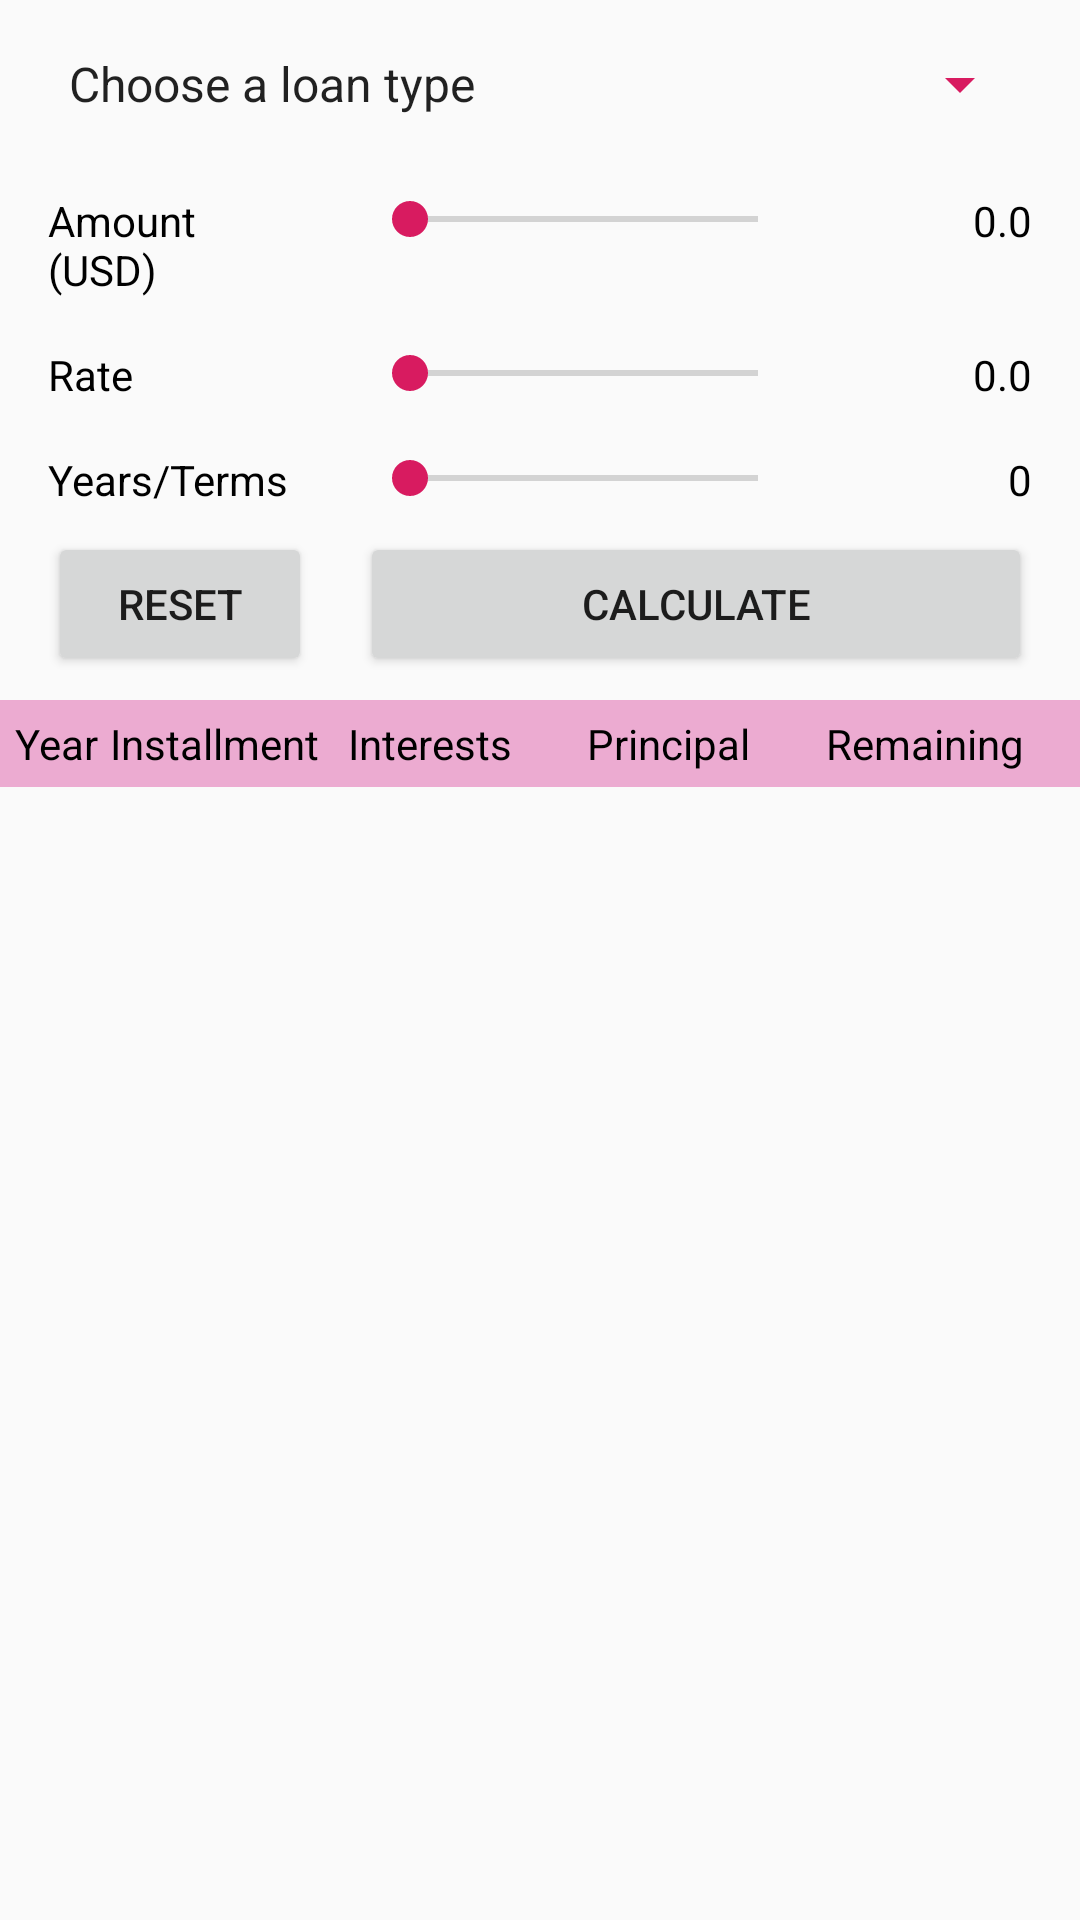

This screen was rendered from an Android layout file. Write that file and the resources it references.
<!-- AndroidManifest.xml: application theme AppTheme -->
<!-- res/layout/activity_main.xml -->
<?xml version="1.0" encoding="utf-8"?>

<android.support.constraint.ConstraintLayout xmlns:android="http://schemas.android.com/apk/res/android"
    xmlns:app="http://schemas.android.com/apk/res-auto"
    xmlns:tools="http://schemas.android.com/tools"
    android:layout_width="match_parent"
    android:layout_height="match_parent"
    tools:context=".MainActivity">

    <Spinner
        android:id="@+id/action_bar_spinner"
        android:layout_width="0dp"
        android:layout_height="wrap_content"
        android:layout_marginStart="15dp"
        android:layout_marginTop="16dp"
        android:layout_marginEnd="16dp"
        android:backgroundTint="@color/colorAccent"
        android:entries="@array/spinner_array"
        android:spinnerMode="dialog"
        app:layout_constraintEnd_toEndOf="parent"
        app:layout_constraintStart_toStartOf="parent"
        app:layout_constraintTop_toTopOf="parent" />

    <TableLayout
        android:id="@+id/tableLayout"
        android:layout_width="match_parent"
        android:layout_height="wrap_content"
        android:layout_marginTop="8dp"
        app:layout_constraintTop_toBottomOf="@+id/action_bar_spinner">

        <TableRow
            android:layout_width="wrap_content"
            android:layout_height="match_parent">

            <TextView
                android:id="@+id/tvAmountLabel"
                android:layout_width="0dp"
                android:layout_height="wrap_content"
                android:layout_marginStart="16dp"
                android:layout_marginTop="16dp"
                android:layout_marginEnd="16dp"
                android:layout_weight="0.6"
                android:text="@string/txt_amountLabel"
                app:layout_constraintEnd_toStartOf="@+id/sbAmount"
                app:layout_constraintHorizontal_bias="0.5"
                app:layout_constraintStart_toStartOf="parent"
                app:layout_constraintTop_toBottomOf="@+id/action_bar_spinner"
                android:textColor="@color/colorBlack" />

            <SeekBar
                android:id="@+id/sbAmount"
                android:layout_width="0dp"
                android:layout_height="wrap_content"
                android:layout_marginTop="16dp"
                android:layout_marginEnd="16dp"
                android:layout_weight="1"
                android:max="@integer/maxAmount"
                app:layout_constraintEnd_toStartOf="@+id/tvAmount"
                app:layout_constraintStart_toStartOf="@+id/sbRate"
                app:layout_constraintTop_toBottomOf="@+id/action_bar_spinner" />

            <TextView
                android:id="@+id/tvAmount"
                android:layout_width="0dp"
                android:layout_height="wrap_content"
                android:layout_marginTop="16dp"
                android:layout_marginEnd="16dp"
                android:layout_weight="0.4"
                android:gravity="end"
                android:text="@string/txt_amountHint"
                app:layout_constraintEnd_toEndOf="parent"
                app:layout_constraintTop_toBottomOf="@+id/action_bar_spinner"
                android:textColor="@color/colorBlack" />
        </TableRow>

        <TableRow
            android:layout_width="match_parent"
            android:layout_height="wrap_content">

            <TextView
                android:id="@+id/tvRateLabel"
                android:layout_width="0dp"
                android:layout_height="wrap_content"
                android:layout_marginStart="16dp"
                android:layout_marginTop="16dp"
                android:layout_marginEnd="16dp"
                android:layout_weight="0.6"
                android:text="@string/txt_rateLabel"
                app:layout_constraintEnd_toStartOf="@+id/sbRate"
                app:layout_constraintHorizontal_bias="0.5"
                app:layout_constraintStart_toStartOf="parent"
                app:layout_constraintTop_toBottomOf="@+id/tvAmountLabel"
                android:textColor="@color/colorBlack" />

            <SeekBar
                android:id="@+id/sbRate"
                android:layout_width="0dp"
                android:layout_height="wrap_content"
                android:layout_marginTop="16dp"
                android:layout_marginEnd="16dp"
                android:layout_weight="1"
                android:max="@integer/maxRate"
                app:layout_constraintEnd_toStartOf="@+id/tvRate"
                app:layout_constraintHorizontal_bias="0.5"
                app:layout_constraintStart_toEndOf="@+id/tvRateLabel"
                app:layout_constraintTop_toBottomOf="@+id/sbAmount" />

            <TextView
                android:id="@+id/tvRate"
                android:layout_width="0dp"
                android:layout_height="wrap_content"
                android:layout_marginTop="16dp"
                android:layout_marginEnd="16dp"
                android:layout_weight="0.4"
                android:gravity="end"
                android:text="@string/txt_rateHint"
                app:layout_constraintEnd_toEndOf="parent"
                app:layout_constraintHorizontal_bias="0.5"
                app:layout_constraintStart_toEndOf="@+id/sbRate"
                app:layout_constraintTop_toBottomOf="@+id/tvAmount"
                android:textColor="@color/colorBlack" />
        </TableRow>

        <TableRow
            android:layout_width="match_parent"
            android:layout_height="88dp">

            <TextView
                android:id="@+id/tvYearsLabel"
                android:layout_width="0dp"
                android:layout_height="wrap_content"
                android:layout_marginStart="16dp"
                android:layout_marginTop="16dp"
                android:layout_marginEnd="16dp"
                android:layout_weight="0.6"
                android:text="@string/txt_yearsLabel"
                app:layout_constraintEnd_toStartOf="@+id/sbYears"
                app:layout_constraintHorizontal_bias="0.5"
                app:layout_constraintStart_toStartOf="parent"
                app:layout_constraintTop_toBottomOf="@+id/tvRateLabel"
                android:textColor="@color/colorBlack" />

            <SeekBar
                android:id="@+id/sbYears"
                android:layout_width="0dp"
                android:layout_height="wrap_content"
                android:layout_marginTop="16dp"
                android:layout_marginEnd="16dp"
                android:layout_weight="1"
                android:max="@integer/maxYears"
                app:layout_constraintEnd_toStartOf="@+id/tvYears"
                app:layout_constraintHorizontal_bias="0.5"
                app:layout_constraintStart_toStartOf="@+id/sbRate"
                app:layout_constraintTop_toBottomOf="@+id/sbRate" />

            <TextView
                android:id="@+id/tvYears"
                android:layout_width="0dp"
                android:layout_height="wrap_content"
                android:layout_marginTop="16dp"
                android:layout_marginEnd="16dp"
                android:layout_weight="0.4"
                android:gravity="end"
                android:text="@string/txt_yearsHint"
                app:layout_constraintEnd_toEndOf="parent"
                app:layout_constraintHorizontal_bias="0.5"
                app:layout_constraintStart_toEndOf="@+id/sbYears"
                app:layout_constraintTop_toBottomOf="@+id/tvRate"
                android:textColor="@color/colorBlack" />
        </TableRow>

    </TableLayout>

    <Button
        android:id="@+id/btnCalculate"
        android:layout_width="0dp"
        android:layout_height="wrap_content"
        android:layout_marginStart="16dp"
        android:layout_marginTop="8dp"
        android:layout_marginEnd="16dp"
        android:onClick="btnClick"
        android:text="@string/txt_btnCalculate"
        app:layout_constraintEnd_toEndOf="parent"
        app:layout_constraintHorizontal_bias="0.5"
        app:layout_constraintStart_toEndOf="@+id/btnReset"
        app:layout_constraintTop_toBottomOf="@+id/tableLayout" />

    <Button
        android:id="@+id/btnReset"
        android:layout_width="wrap_content"
        android:layout_height="wrap_content"
        android:layout_marginStart="16dp"
        android:onClick="btnClick"
        android:text="@string/txt_btnReset"
        app:layout_constraintBaseline_toBaselineOf="@+id/btnCalculate"
        app:layout_constraintEnd_toStartOf="@+id/btnCalculate"
        app:layout_constraintHorizontal_bias="0.5"
        app:layout_constraintStart_toStartOf="parent" />

    <ListView
        android:id="@+id/lvResult"
        android:layout_width="0dp"
        android:layout_height="0dp"
        android:layout_marginTop="8dp"
        android:layout_marginBottom="8dp"
        android:textSize="12sp"
        app:layout_constraintBottom_toBottomOf="parent"
        app:layout_constraintEnd_toEndOf="parent"
        app:layout_constraintHorizontal_bias="0.0"
        app:layout_constraintStart_toStartOf="parent"
        app:layout_constraintTop_toBottomOf="@+id/linearLayout" />

    <LinearLayout
        android:id="@+id/linearLayout"
        android:layout_width="0dp"
        android:layout_height="wrap_content"
        android:layout_marginTop="8dp"
        android:background="@color/colorPrimary"
        android:orientation="horizontal"
        android:padding="5dp"
        app:layout_constraintEnd_toEndOf="parent"
        app:layout_constraintStart_toStartOf="parent"
        app:layout_constraintTop_toBottomOf="@+id/btnCalculate">

        <TextView
            android:id="@+id/tvCaptionYear"
            android:layout_width="0dp"
            android:layout_height="wrap_content"
            android:layout_weight="0.4"
            android:text="@string/txt_captionYear"
            android:textColor="@color/colorBlack" />

        <TextView
            android:id="@+id/tvCaptionInstallment"
            android:layout_width="0dp"
            android:layout_height="wrap_content"
            android:layout_weight="1"
            android:text="@string/txt_captionInstallment"
            android:textColor="@color/colorBlack" />

        <TextView
            android:id="@+id/tvCaptionInterests"
            android:layout_width="0dp"
            android:layout_height="wrap_content"
            android:layout_weight="1"
            android:text="@string/txt_captionInterests"
            android:textColor="@color/colorBlack" />

        <TextView
            android:id="@+id/tvCaptionPrincipal"
            android:layout_width="0dp"
            android:layout_height="wrap_content"
            android:layout_weight="1"
            android:text="@string/txt_captionPrincipal"
            android:textColor="@color/colorBlack" />

        <TextView
            android:id="@+id/tvCaptionRemaining"
            android:layout_width="0dp"
            android:layout_height="wrap_content"
            android:layout_weight="1"
            android:text="@string/txt_captionRemaining"
            android:textColor="@color/colorBlack" />
    </LinearLayout>

</android.support.constraint.ConstraintLayout>
<!-- resources referenced by this layout -->
<resources>
  <string-array name="spinner_array">
          <item>Choose a loan type</item>
          <item>Annuity loan</item>
          <item>Serial loan</item>
      </string-array>
  <color name="colorAccent">#d81b60</color>
  <color name="colorBlack">#000000</color>
  <color name="colorPrimary">#ecabd1</color>
  <integer name="maxAmount">1000</integer>
  <integer name="maxRate">99</integer>
  <integer name="maxYears">30</integer>
  <string name="txt_amountHint">0.0</string>
  <string name="txt_amountLabel">Amount (USD)</string>
  <string name="txt_btnCalculate">Calculate</string>
  <string name="txt_btnReset">Reset</string>
  <string name="txt_captionInstallment">Installment</string>
  <string name="txt_captionInterests">Interests</string>
  <string name="txt_captionPrincipal">Principal</string>
  <string name="txt_captionRemaining">Remaining</string>
  <string name="txt_captionYear">Year</string>
  <string name="txt_rateHint">0.0</string>
  <string name="txt_rateLabel">Rate</string>
  <string name="txt_yearsHint" translatable="false">0</string>
  <string name="txt_yearsLabel">Years/Terms</string>
  <style name="AppTheme" parent="Theme.AppCompat.DayNight">
          
          <item name="colorPrimary">@color/colorPrimary</item>
          <item name="colorPrimaryDark">@color/colorPrimaryDark</item>
          <item name="colorAccent">@color/colorAccent</item>
      </style>
  <color name="colorPrimaryDark">#a67792</color>
</resources>
